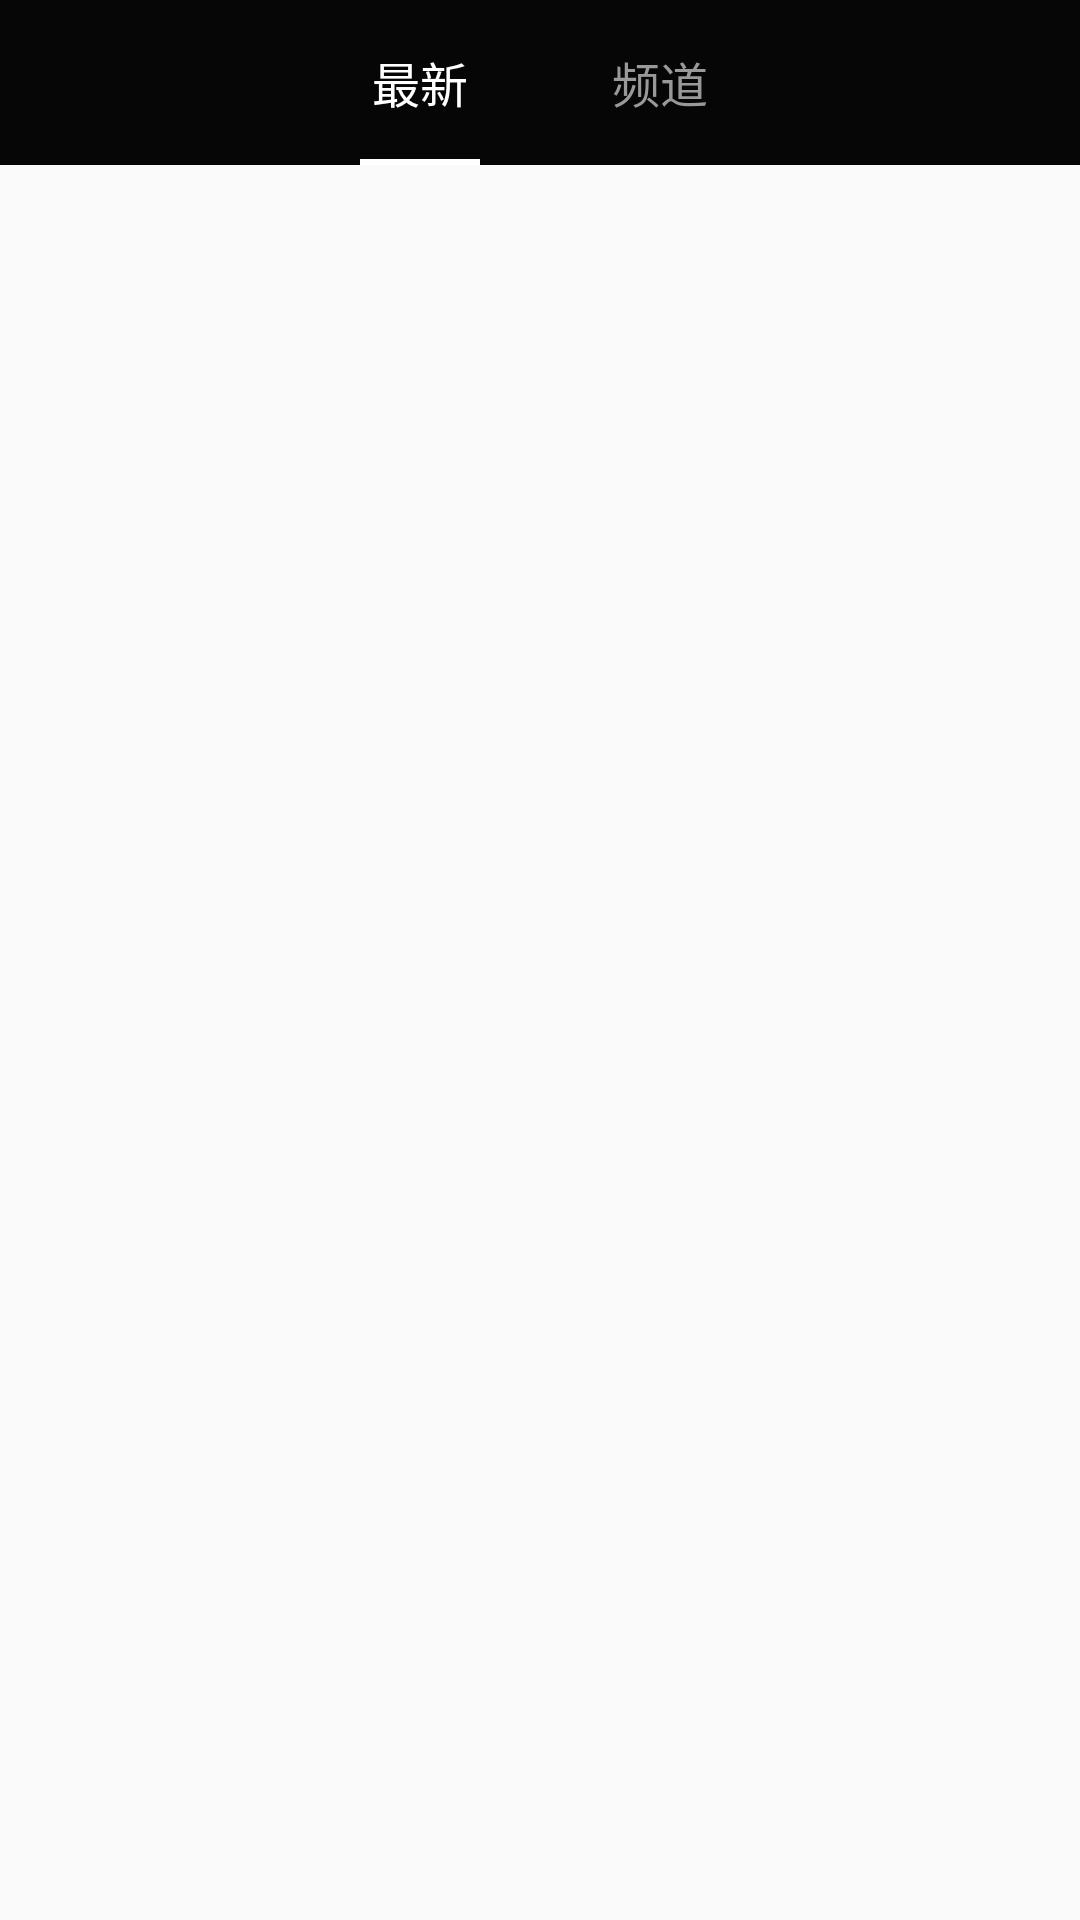

Reconstruct the res/layout file that produces this screen, plus the resources it refers to.
<!-- AndroidManifest.xml: application theme AppTheme -->
<!-- res/layout/activity_main_content.xml -->
<?xml version="1.0" encoding="utf-8"?>
<LinearLayout xmlns:android="http://schemas.android.com/apk/res/android"
    android:layout_width="match_parent"
    android:layout_height="match_parent"
    android:orientation="vertical">

    <RelativeLayout
        android:id="@+id/main_topbar"
        android:layout_width="match_parent"
        android:layout_height="55dp"
        android:background="@color/black">

        <ImageView
            android:id="@+id/main_open_cover"
            android:layout_width="40dp"
            android:layout_height="match_parent"
            android:layout_alignParentLeft="true"
            android:src="@mipmap/home_side" />

        <TextView
            android:id="@+id/top_title"
            android:layout_width="wrap_content"
            android:layout_height="wrap_content"
            android:layout_centerInParent="true"
            android:textColor="@color/white"
            android:visibility="gone" />

        <ImageView
            android:id="@+id/home_search"
            android:layout_width="40dp"
            android:layout_height="match_parent"
            android:layout_alignParentRight="true"
            android:src="@mipmap/home_search" />

        <FrameLayout
            android:id="@+id/first_page_title"
            android:layout_width="160dp"
            android:layout_height="match_parent"
            android:layout_centerHorizontal="true">

            <TextView
                android:id="@+id/title_movies_list"
                android:layout_width="80dp"
                android:layout_height="match_parent"
                android:gravity="center"
                android:text="最新"
                android:textColor="@color/white"
                android:textSize="16sp" />

            <TextView
                android:id="@+id/title_channel_list"
                android:layout_width="80dp"
                android:layout_height="match_parent"
                android:layout_marginLeft="80dp"
                android:gravity="center"
                android:text="频道"
                android:textColor="@color/colorGray9"
                android:textSize="16sp" />

            <View
                android:id="@+id/main_first_page_indicator"
                android:layout_width="40dp"
                android:layout_height="2dp"
                android:layout_gravity="bottom"
                android:layout_marginLeft="20dp"
                android:background="@color/white" />

        </FrameLayout>
    </RelativeLayout>

    <FrameLayout
        android:id="@+id/main_container"
        android:layout_width="match_parent"
        android:layout_height="match_parent"></FrameLayout>

</LinearLayout>
<!-- resources referenced by this layout -->
<resources>
  <color name="black">#f9000000</color>
  <color name="colorGray9">#ff999999</color>
  <color name="white">#ffffffff</color>
  <style name="AppTheme" parent="Theme.AppCompat.Light.NoActionBar">
          
          <item name="colorPrimary">@color/colorPrimary</item>
          <item name="colorPrimaryDark">@color/colorPrimaryDark</item>
          <item name="colorAccent">@color/colorAccent</item>
      </style>
  <color name="colorPrimary">#3F51B5</color>
  <color name="colorPrimaryDark">#303F9F</color>
  <color name="colorAccent">#FF4081</color>
</resources>
